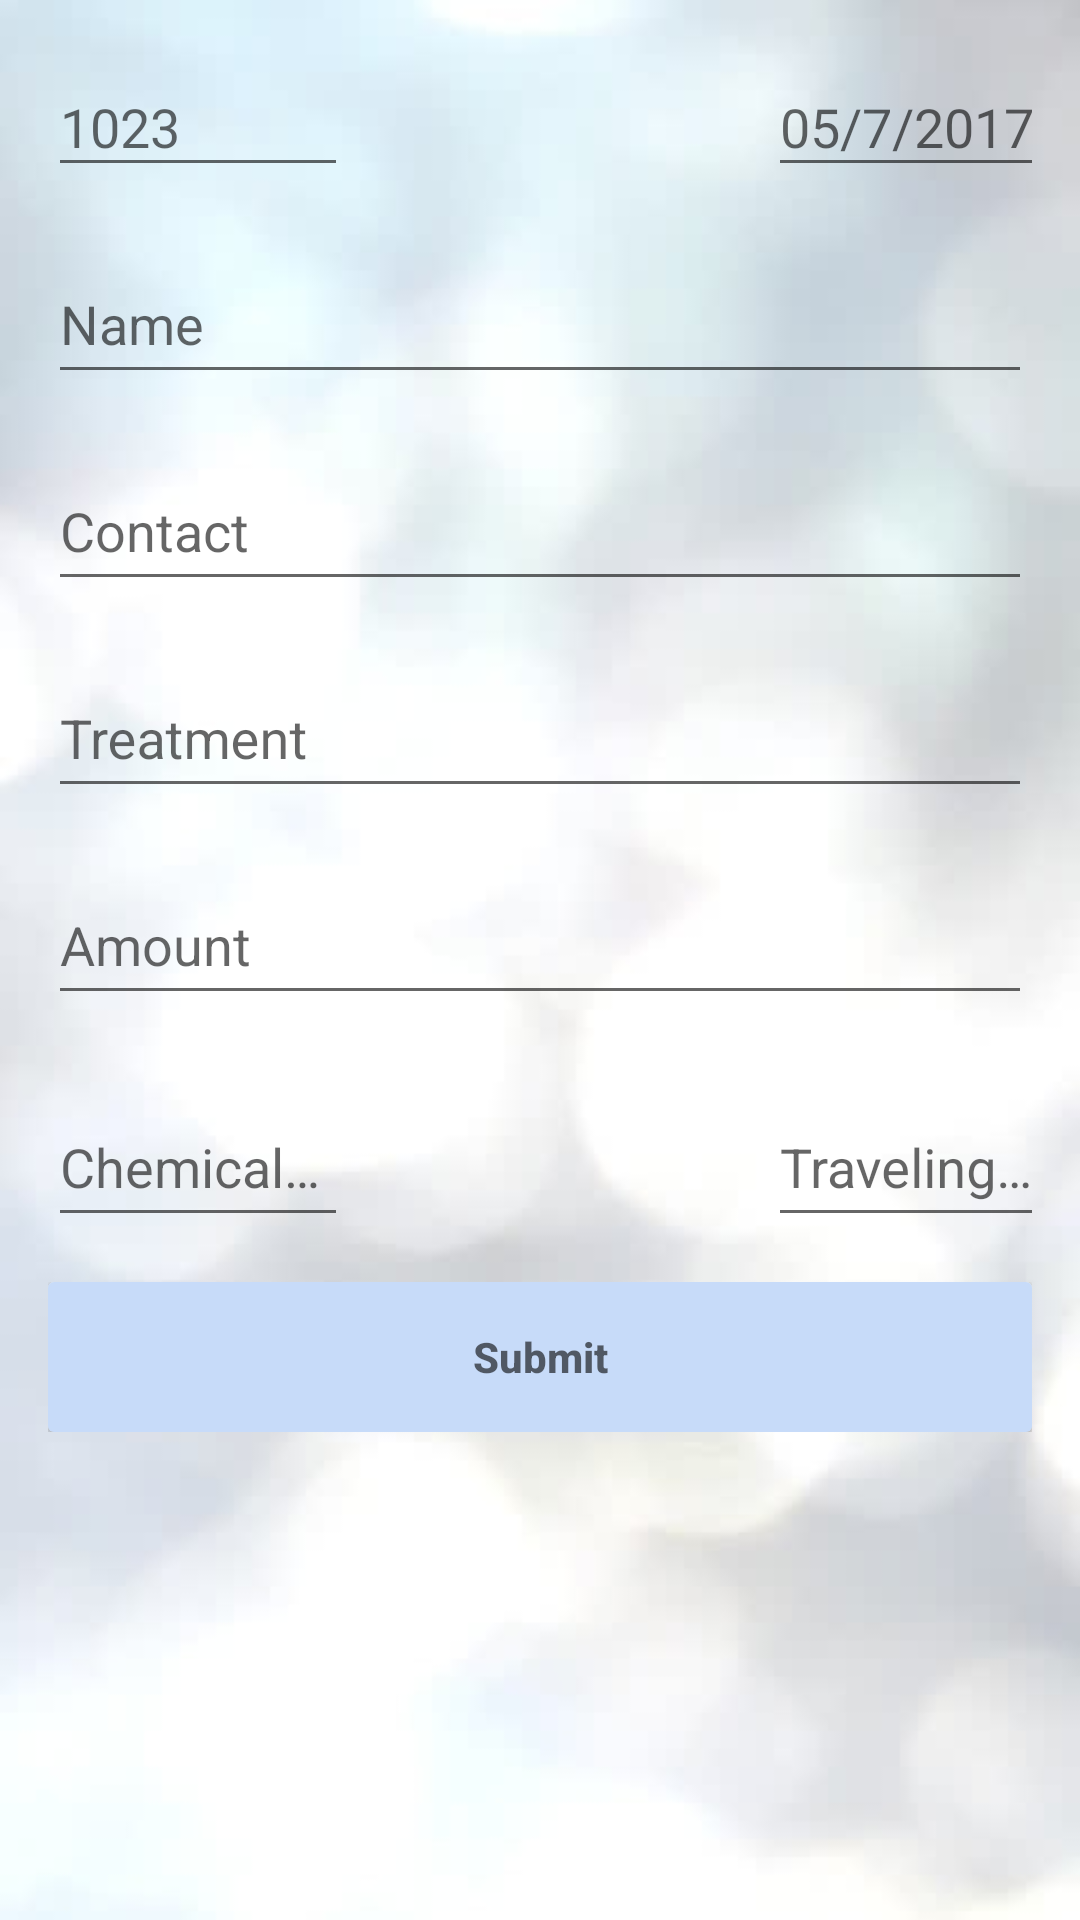

Here is an Android app screen rendered from its layout file. Give the layout XML and the strings, colors and styles it references.
<!-- AndroidManifest.xml: activity theme Theme.AppCompat.Light.NoActionBar -->
<!-- res/layout/activity_main.xml -->
<?xml version="1.0" encoding="utf-8"?>
<LinearLayout xmlns:android="http://schemas.android.com/apk/res/android"
    android:layout_width="match_parent"
    android:layout_height="match_parent"
    xmlns:app="http://schemas.android.com/apk/res-auto"
    android:paddingBottom="10dp"
    android:paddingTop="10dp"
    android:paddingLeft="16dp"
    android:paddingRight="16dp"
    android:background="@drawable/white1"
    android:orientation="vertical"
    android:focusable="true"
    android:focusableInTouchMode="true">
    <requestFocus/>

    <LinearLayout
        android:layout_width="match_parent"
        android:layout_height="wrap_content"
        android:orientation="horizontal">

        <android.support.design.widget.TextInputLayout
            android:layout_width="100dp"
            android:layout_height="wrap_content"
            android:layout_marginEnd="70dp"
            android:id="@+id/first">

            <EditText
                android:layout_width="match_parent"
                android:layout_height="wrap_content"
                android:hint="@string/billno"/>

        </android.support.design.widget.TextInputLayout>

        <android.support.design.widget.TextInputLayout
            android:layout_width="wrap_content"
            android:layout_height="wrap_content"
            android:layout_marginStart="70dp">

            <EditText
                android:layout_width="100dp"
                android:layout_height="wrap_content"
                android:hint="@string/date"/>

        </android.support.design.widget.TextInputLayout>
    </LinearLayout>


    <LinearLayout
        android:layout_width="match_parent"
        android:layout_height="wrap_content"
        android:layout_marginTop="10dp"
        android:layout_marginBottom="10dp"
        android:orientation="vertical">

        <android.support.design.widget.TextInputLayout
            android:layout_width="match_parent"
            android:layout_height="wrap_content">
        <EditText
            android:id="@+id/name"
            android:layout_width="match_parent"
            android:layout_height="48dp"
            android:hint="@string/name"
            android:inputType="text"
            android:layout_marginBottom="10dp"
            android:maxLines="1"/>
        </android.support.design.widget.TextInputLayout>

        <android.support.design.widget.TextInputLayout
            android:layout_width="match_parent"
            android:layout_height="wrap_content">
        <EditText
            android:id="@+id/contact"
            android:layout_width="match_parent"
            android:layout_height="48dp"
            android:hint="@string/cont"
            android:inputType="number"
            android:layout_marginBottom="10dp"
            android:maxLines="1"/>
        </android.support.design.widget.TextInputLayout>

        <android.support.design.widget.TextInputLayout
            android:layout_width="match_parent"
            android:layout_height="wrap_content">
        <EditText
            android:id="@+id/treat"
            android:layout_width="match_parent"
            android:layout_height="48dp"
            android:hint="@string/treat"
            android:inputType="text"
            android:layout_marginBottom="10dp"
            android:maxLines="1"/>
        </android.support.design.widget.TextInputLayout>

        <android.support.design.widget.TextInputLayout
            android:layout_width="match_parent"
            android:layout_height="wrap_content">

            <EditText
                android:id="@+id/Amt"
                android:layout_width="match_parent"
                android:layout_height="48dp"
                android:hint="@string/amount"
                android:inputType="number"
                android:maxLines="1"/>
        </android.support.design.widget.TextInputLayout>
    </LinearLayout>

    <LinearLayout
        android:layout_width="match_parent"
        android:layout_height="wrap_content"
        android:layout_marginTop="5dp"
        android:layout_marginBottom="5dp"
        android:orientation="horizontal">

        <android.support.design.widget.TextInputLayout
            android:layout_width="100dp"
            android:layout_height="wrap_content"
            android:layout_marginEnd="70dp">
        <EditText
            android:id="@+id/chem"
            android:layout_width="100dp"
            android:layout_height="48dp"
            android:hint="@string/chem"
            android:inputType="number"
            android:layout_alignParentStart="true"
            android:nextFocusDown="@+id/trav"
            android:maxLines="1"/>
        </android.support.design.widget.TextInputLayout>

        <android.support.design.widget.TextInputLayout
            android:layout_width="100dp"
            android:layout_height="wrap_content"
            android:layout_marginStart="70dp">

            <EditText
                android:id="@+id/trav"
                android:layout_width="100dp"
                android:layout_height="48dp"
                android:hint="@string/trav"
                android:inputType="number"
                android:imeOptions="actionDone"
                android:maxLines="1"
                android:layout_alignParentTop="true"
                android:layout_alignParentEnd="true"
                android:layout_marginEnd="22dp" />
        </android.support.design.widget.TextInputLayout>
        </LinearLayout>

    <LinearLayout
        android:layout_width="match_parent"
        android:layout_height="wrap_content"
        android:layout_marginTop="10dp">
        <android.support.v7.widget.CardView
            android:layout_width="match_parent"
            android:layout_height="wrap_content"
            app:cardPreventCornerOverlap="false">

            <Button
                android:id="@+id/btnsub"
                android:layout_width="match_parent"
                android:layout_height="50dp"
                android:hint="@string/Btn"
                android:background="@drawable/button_state_change"
                android:onClick="sendMessage" />
        </android.support.v7.widget.CardView>
    </LinearLayout>

</LinearLayout>
<!-- resources referenced by this layout -->
<resources>
  <!-- drawable button_state_change (drawable) -->
  <?xml version="1.0" encoding="utf-8"?>
  <selector xmlns:android="http://schemas.android.com/apk/res/android">
      <item android:state_pressed="true"
          android:drawable="@color/BtnRest" /> 
      <item android:drawable="@color/BtnPressed"/> 
  </selector>
  <!-- drawable white1: jpg bitmap (drawable, 17168 bytes) -->
  <string name="Btn"><b>Submit</b></string>
  <string name="amount">Amount</string>
  <string name="billno">1023</string>
  <string name="chem">Chemical expense</string>
  <string name="cont">Contact</string>
  <string name="date">05/7/2017</string>
  <string name="name">Name</string>
  <string name="trav">Traveling expense</string>
  <string name="treat">Treatment</string>
  <color name="BtnRest">#a9c9f9</color>
  <color name="BtnPressed">#c7dbf9</color>
</resources>
